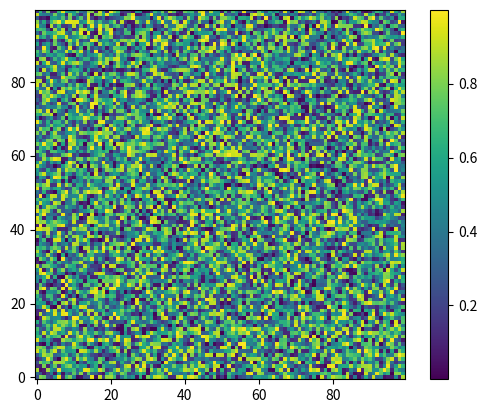

Recreate this plot in Python. (Note: this script raises an exception after producing the figure.)
import matplotlib.pyplot as plt
import numpy as np

z = ([[2,2,3,4],[3,4,2,1],[1,2,3,4]])
z = np.random.rand(100, 100)


plt.imshow(z, origin='lower')
plt.colorbar()
plt.show()

import matplotlib.image as mpimg

img = mpimg.imread('test.jpg')
print(img)
plt.imshow(img)
plt.show()


